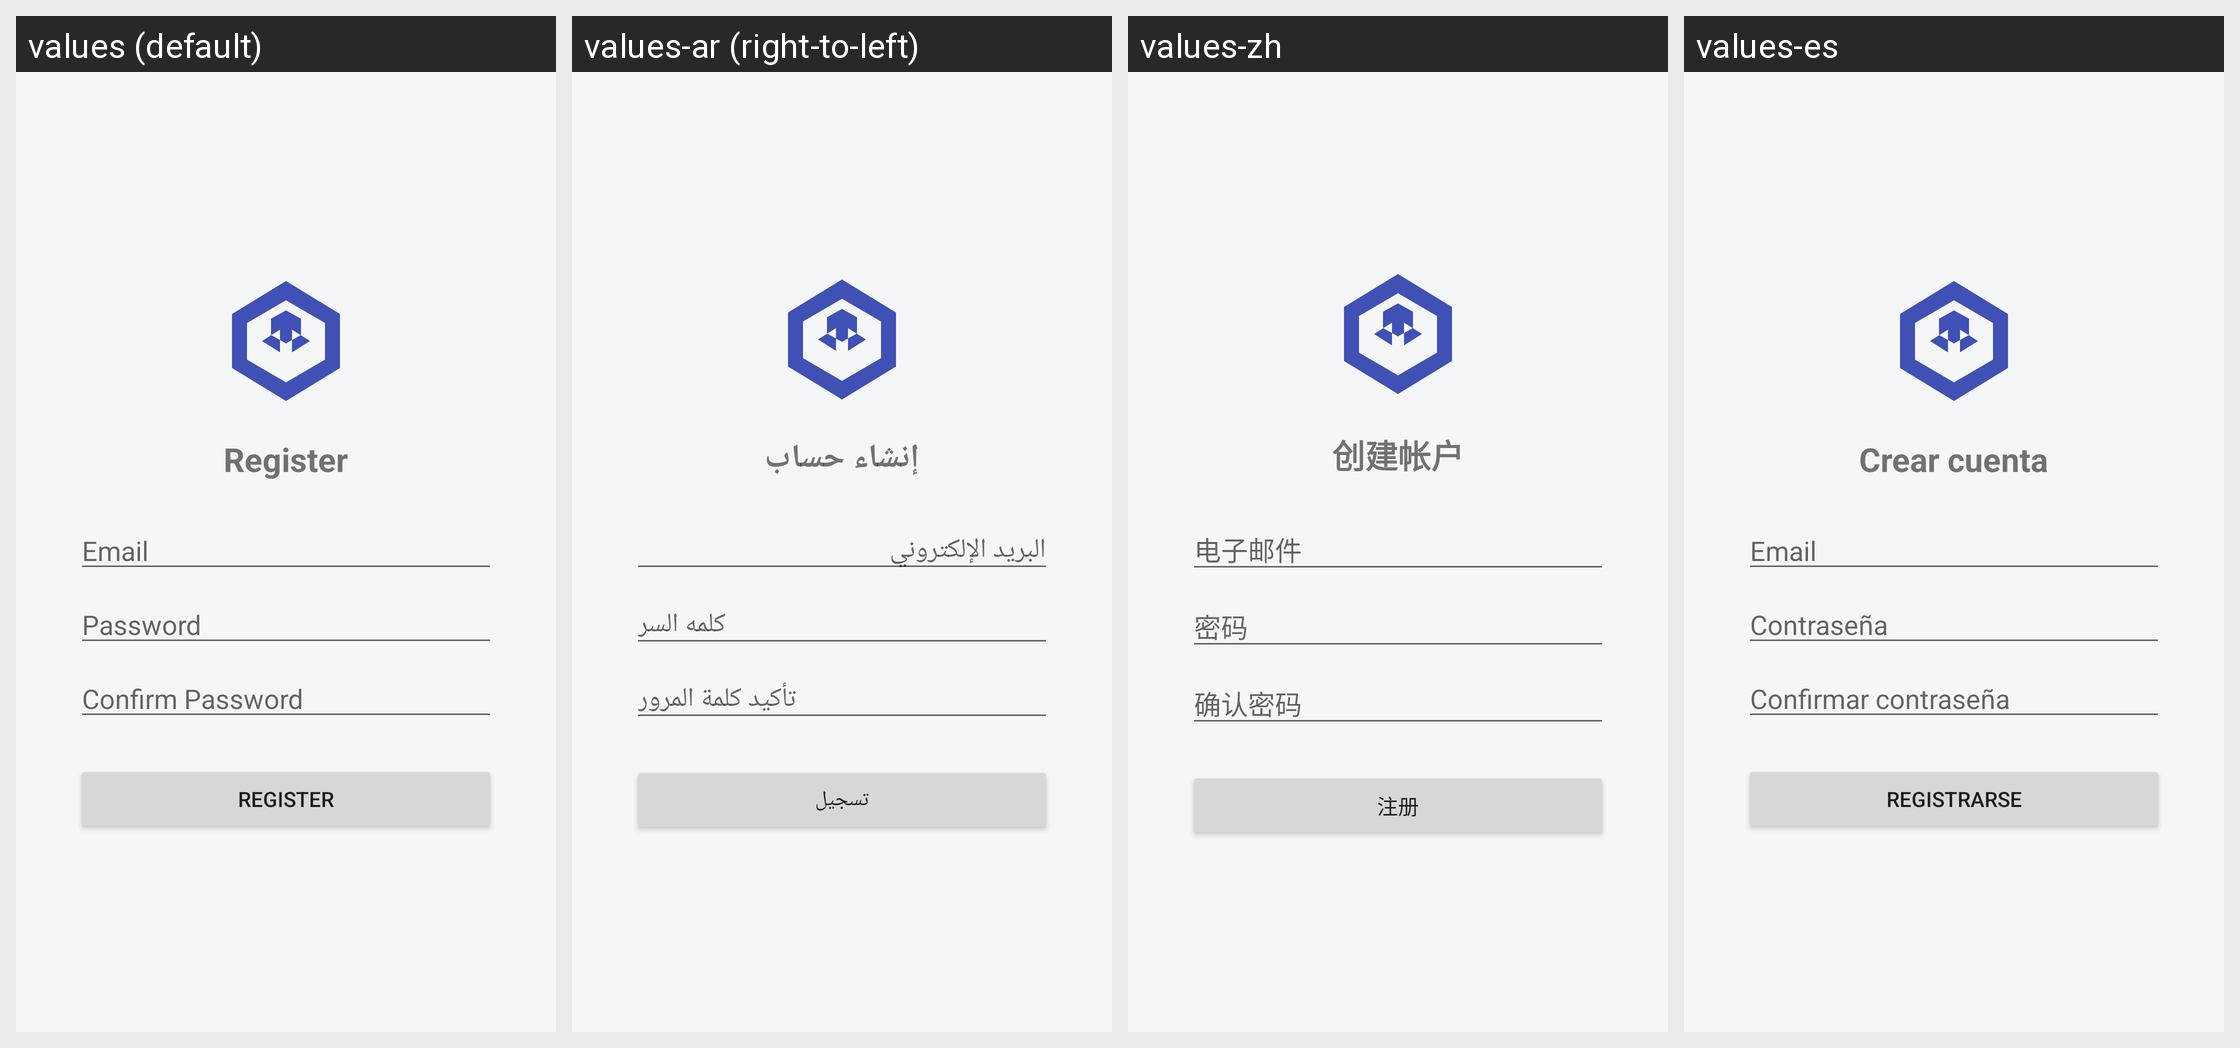

Locale-by-locale string values for the Android screen shown in this grid:
Android screen res/layout/activity_register.xml rendered under 4 locales, left to right: values (default), values-ar (right-to-left), values-zh, values-es. Device: Nexus 5 (rendered at 1080×1920; each locale shown at half size, 540×960, under a caption strip naming it); theme Theme.OmniscientScanner.
Other locales in the repository, not shown: values-it, values-pt, values-ro.
Strings drawn on this screen, with the default value and each locale's value (text and hints the layout hard-codes, and strings that could not be matched under every locale, appear in the picture but are not listed):

register_title
  values: Register
  values-ar: إنشاء حساب
  values-zh: 创建帐户
  values-es: Crear cuenta

login_email_hint
  values: Email
  values-ar: البريد الإلكتروني
  values-zh: 电子邮件
  values-es: Email

login_password_hint
  values: Password
  values-ar: كلمه السر
  values-zh: 密码
  values-es: Contraseña

register_confirm_password_hint
  values: Confirm Password
  values-ar: تأكيد كلمة المرور
  values-zh: 确认密码
  values-es: Confirmar contraseña

register_button
  values: Register
  values-ar: تسجيل
  values-zh: 注册
  values-es: Registrarse
